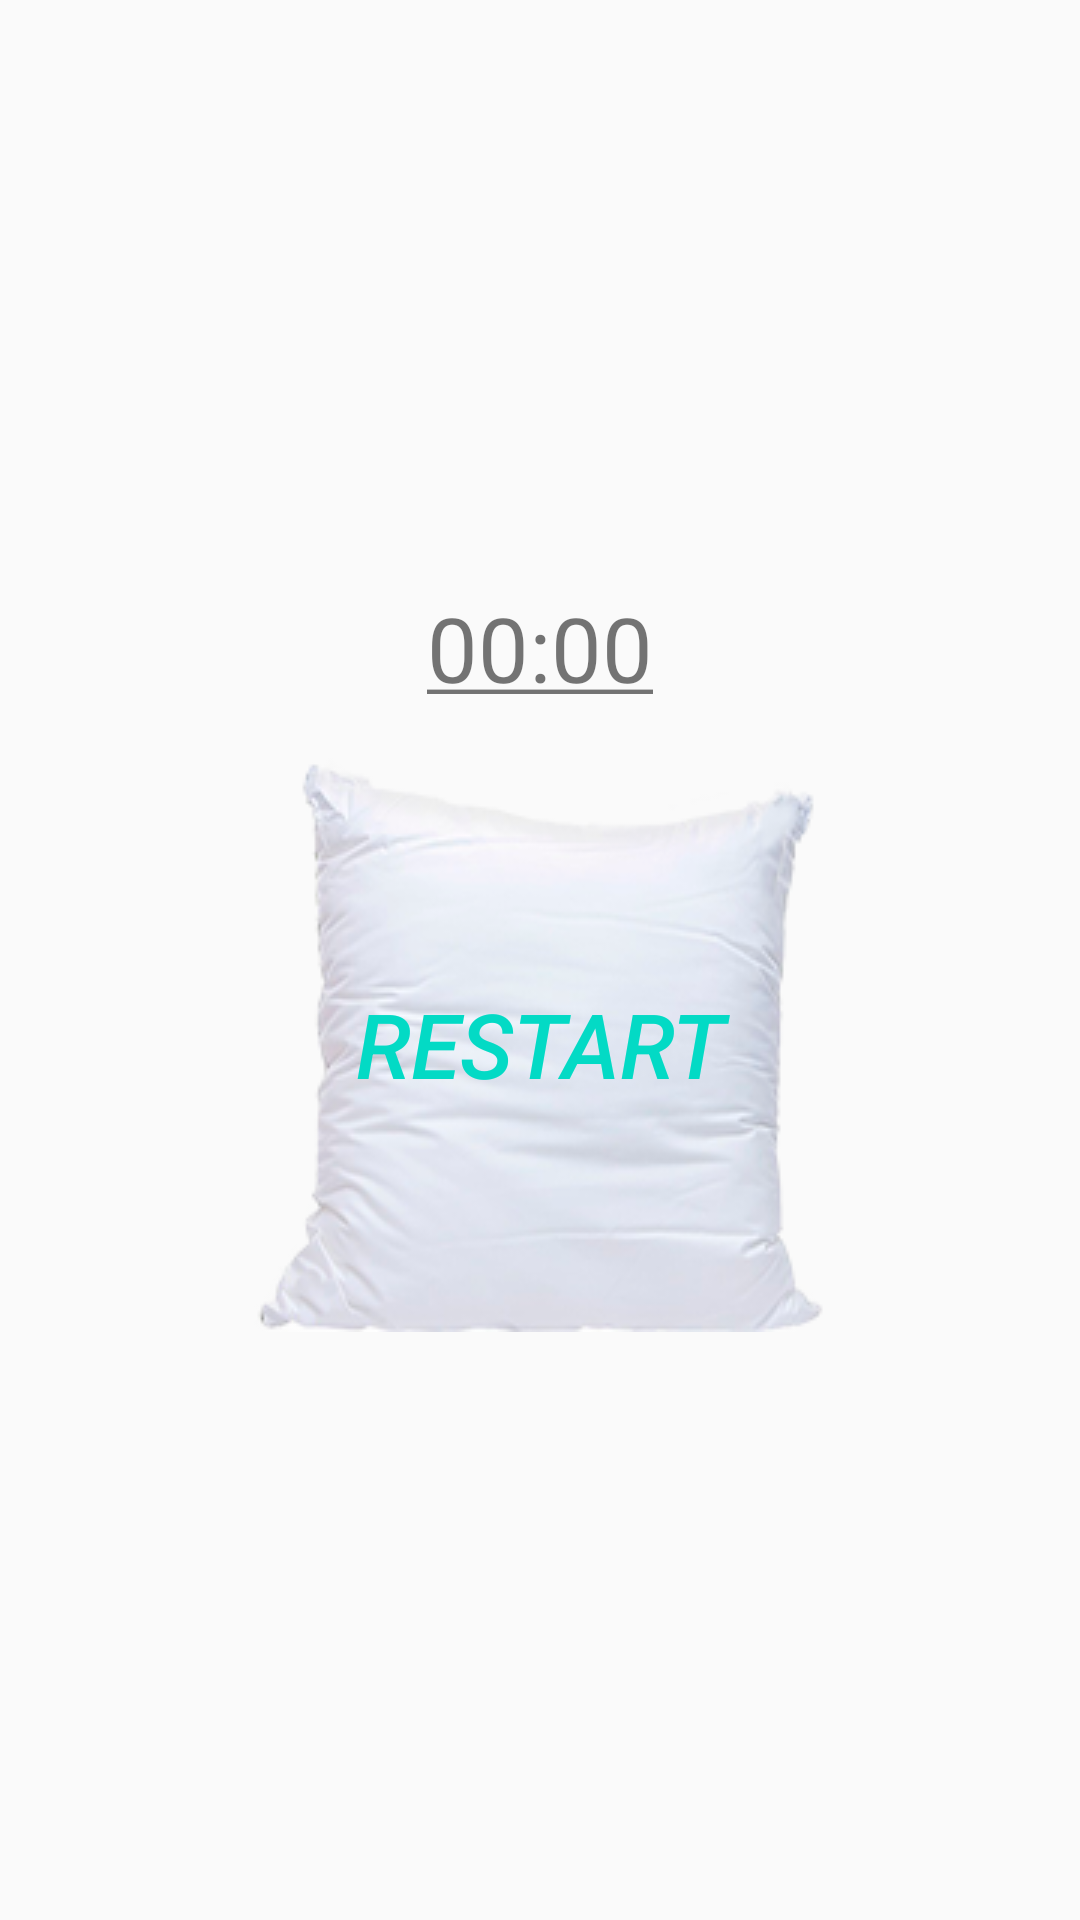

Here is an Android app screen rendered from its layout file. Give the layout XML and the strings, colors and styles it references.
<!-- AndroidManifest.xml: application theme AppTheme -->
<!-- res/layout/fragment_finish.xml -->
<?xml version="1.0" encoding="utf-8"?>
<LinearLayout xmlns:android="http://schemas.android.com/apk/res/android"
    android:layout_width="match_parent"
    android:layout_height="match_parent"
    android:orientation="vertical"
    android:gravity="center">

    <TextView
        android:id="@+id/evaluation"
        android:layout_width="wrap_content"
        android:layout_height="wrap_content"
        android:text="@string/test"
        android:textSize="30sp"
        android:paddingBottom="16dp"
        />

    <Button
        android:id="@+id/btn_restart"
        style="@style/Button"
        android:layout_width="wrap_content"
        android:layout_height="wrap_content"
        android:text="@string/restart"
        android:background="@drawable/custom_button_background"/>

</LinearLayout>
<!-- resources referenced by this layout -->
<resources>
  <!-- drawable custom_button_background (drawable) -->
  <?xml version="1.0" encoding="utf-8"?>
  <selector xmlns:android="http://schemas.android.com/apk/res/android" >
      <item android:drawable="@drawable/push_button" android:state_pressed="true" />
      <item android:drawable="@drawable/normal_button" />
  </selector>
  
  
  <string name="restart">restart</string>
  <string name="test"><u>00:00</u></string>
  <style name="Button">
          <item name="android:textStyle">italic</item>
          <item name="android:textAllCaps">true</item>
          <item name="android:textSize">30sp</item>
          <item name="android:soundEffectsEnabled">true</item>
          <item name="android:textColor">@color/colorAccent</item>
  
      </style>
  <style name="AppTheme" parent="Theme.AppCompat.Light.DarkActionBar">
          
          <item name="colorPrimary">@color/colorPrimary</item>
          <item name="colorPrimaryDark">@color/colorPrimaryDark</item>
          <item name="colorAccent">@color/colorAccent</item>
      </style>
  <!-- drawable push_button: png bitmap (drawable, 53113 bytes) -->
  <!-- drawable normal_button: png bitmap (drawable, 55147 bytes) -->
  <!-- not gathered from this repository: default colours our renderer supplied (Android Studio template values) -->
  <color name="colorPrimary">#FF6200EE</color>
  <color name="colorPrimaryDark">#FF3700B3</color>
  <color name="colorAccent">#FF03DAC5</color>
</resources>
